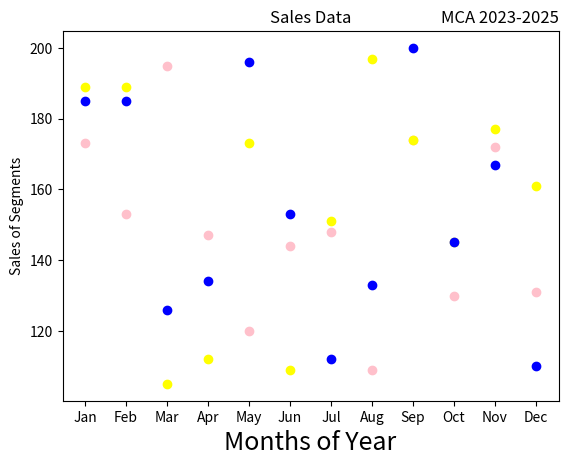

The script that saved this image:
# -*- coding: utf-8 -*-
"""program8.ipynb

Automatically generated by Colab.

Original file is located at
    https://colab.research.google.com/<link-removed>
"""

import matplotlib.pyplot as plt
import numpy as np
month = np.array(['Jan','Feb','Mar','Apr','May','Jun','Jul','Aug','Sep','Oct','Nov','Dec'])
AS = np.array([173,153,195,147,120,144,148,109,174,130,172,131])
LS = np.array([189,189,105,112,173,109,151,197,174,145,177,161])
SLS = np.array([185,185,126,134,196,153,112,133,200,145,167,110])
plt.xlabel('Months of Year', fontsize=18)
plt.ylabel('Sales of Segments')
plt.title('Sales Data')
plt.title('MCA 2023-2025', loc='right')
plt.scatter(month,AS, label='Affordable Segment', color='pink')
plt.scatter(month,LS, label='Luxury Segment', color='yellow')
plt.scatter(month,SLS, label='Super Luxury Segment', color='blue')
plt.show()